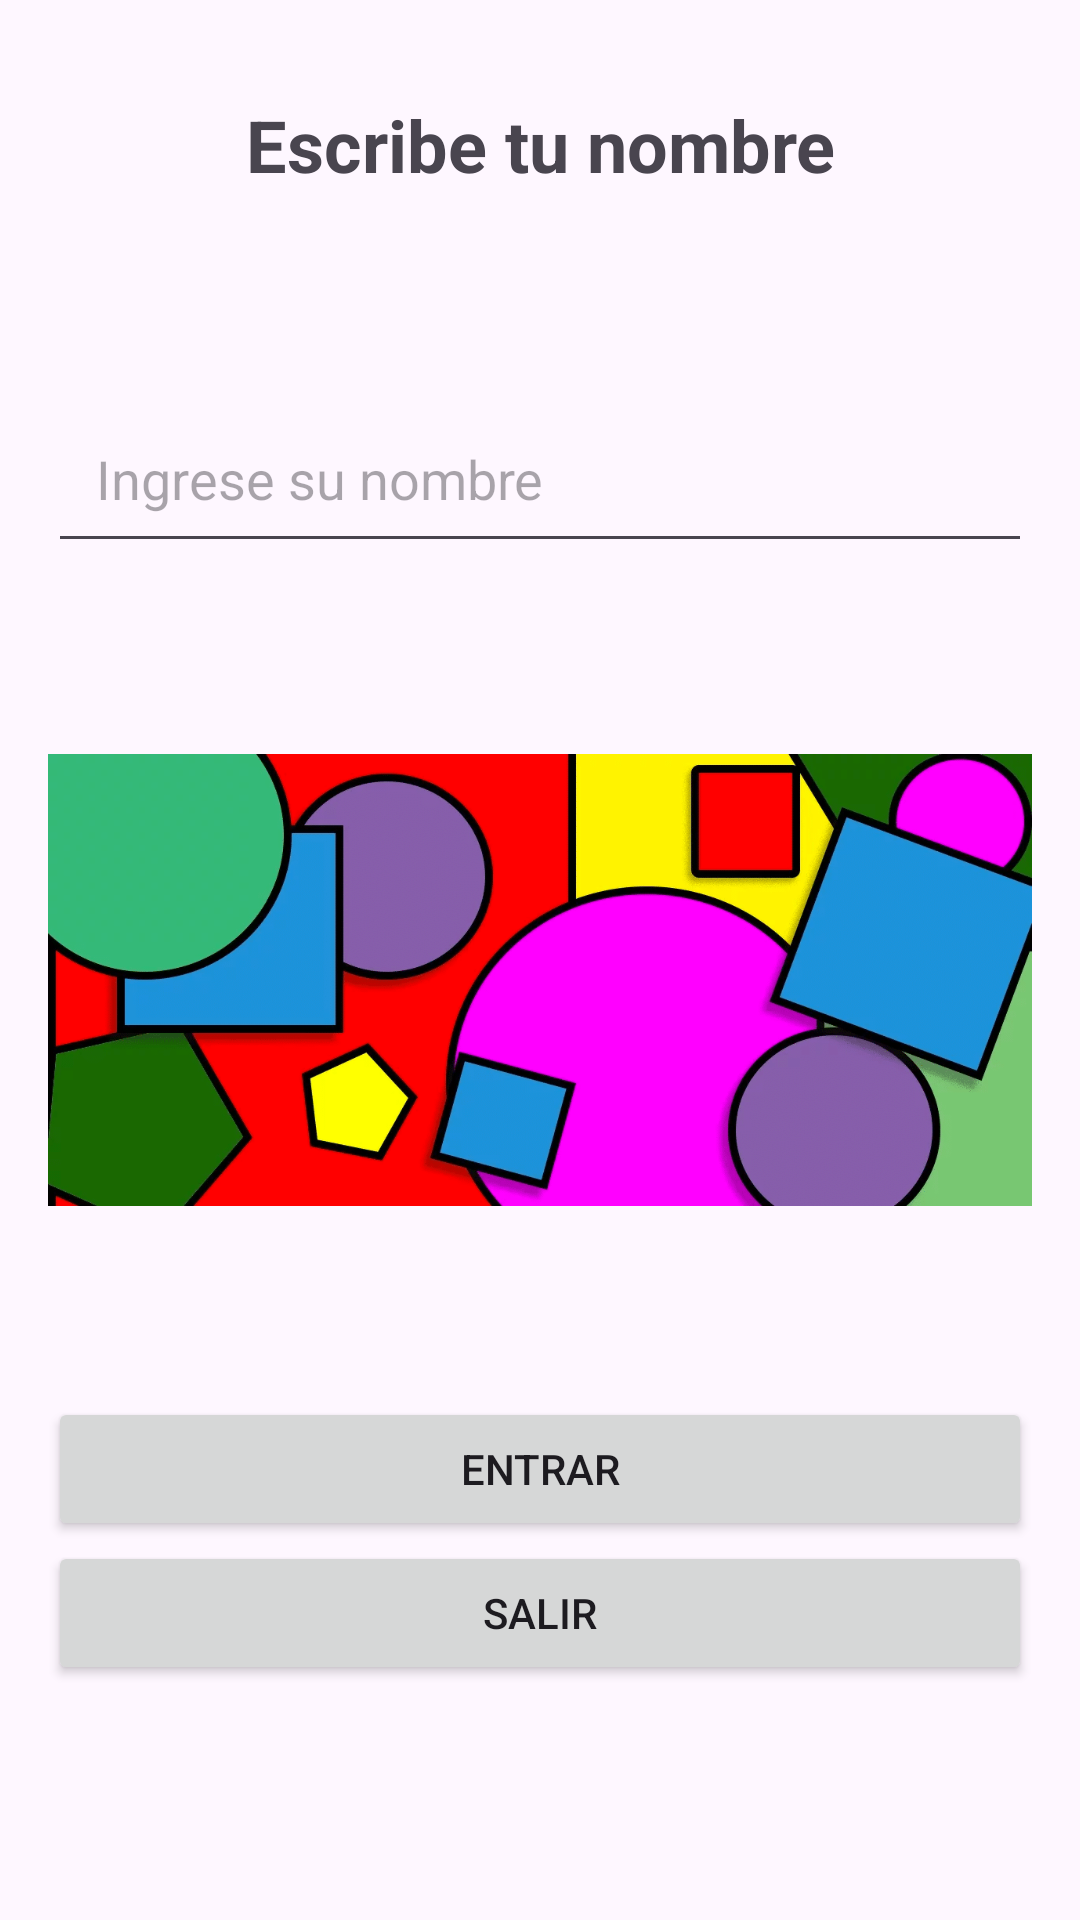

Produce the Android XML layout that renders to this screen, including the resource entries it uses.
<!-- AndroidManifest.xml: application theme Theme.ExamenCorte1Java -->
<!-- res/layout/activity_main.xml -->
<?xml version="1.0" encoding="utf-8"?>
<androidx.constraintlayout.widget.ConstraintLayout xmlns:android="http://schemas.android.com/apk/res/android"
    xmlns:app="http://schemas.android.com/apk/res-auto"
    xmlns:tools="http://schemas.android.com/tools"
    android:layout_width="match_parent"
    android:layout_height="match_parent"
    tools:context=".MainActivity">

    <LinearLayout
        android:layout_width="match_parent"
        android:layout_height="wrap_content"
        android:orientation="vertical"
        android:padding="16dp"
        android:paddingTop="16dp"
        android:paddingRight="16dp"
        android:paddingBottom="16dp"
        tools:layout_editor_absoluteX="-11dp"
        tools:layout_editor_absoluteY="0dp">

        <TextView
            android:id="@+id/lblNombre"
            android:layout_width="match_parent"
            android:layout_height="wrap_content"
            android:padding="16dp"
            android:paddingTop="16dp"
            android:paddingRight="16dp"
            android:paddingBottom="16dp"
            android:text="Escribe tu nombre"
            android:textAlignment="center"
            android:textSize="24sp"
            android:textStyle="bold" />

        <TextView
            android:layout_width="match_parent"
            android:layout_height="wrap_content"
            android:padding="16dp"
            android:paddingTop="16dp"
            android:paddingRight="16dp"
            android:paddingBottom="20dp"
            />

        <EditText
            android:id="@+id/txtNombre"
            android:layout_width="match_parent"
            android:layout_height="wrap_content"
            android:hint="Ingrese su nombre"
            android:padding="16dp"
            android:paddingTop="16dp"
            android:paddingRight="16dp"
            android:paddingBottom="20dp" />



        <ImageView
            android:id="@+id/imageView"
            android:layout_width="match_parent"
            android:layout_height="278dp"
            android:layout_gravity="center"
            android:scaleType="centerInside"
            android:src="@drawable/logoexam" />


        <Button
            android:id="@+id/btnEntrar"
            android:layout_width="match_parent"
            android:layout_height="wrap_content"
            android:text="Entrar" />

        <Button
            android:id="@+id/btnSalir"
            android:layout_width="match_parent"
            android:layout_height="wrap_content"
            android:text="Salir" />

    </LinearLayout>

</androidx.constraintlayout.widget.ConstraintLayout>
<!-- resources referenced by this layout -->
<resources>
  <!-- drawable logoexam: png bitmap (drawable, 132466 bytes) -->
  <style name="Theme.ExamenCorte1Java" parent="Base.Theme.ExamenCorte1Java" />
  <style name="Base.Theme.ExamenCorte1Java" parent="Theme.Material3.DayNight.NoActionBar">
          
          
      </style>
</resources>
